Image classification data set "spiral" (Parkinsons-Diagnosis-uOttaHack2020/UOttaHack-Parkinsons-Diagnosis on GitHub). Class labels (2): healthy, parkinson.

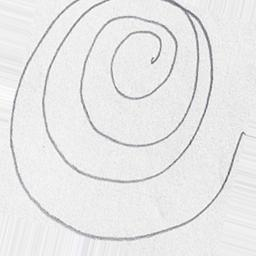
Label: healthy

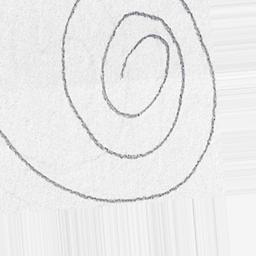
Label: healthy

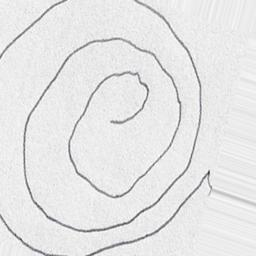
Label: parkinson

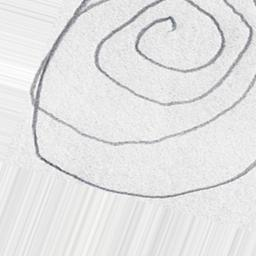
Label: parkinson

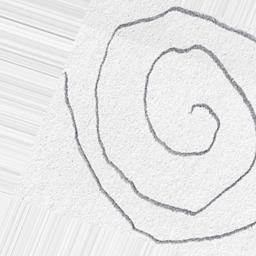
Label: healthy

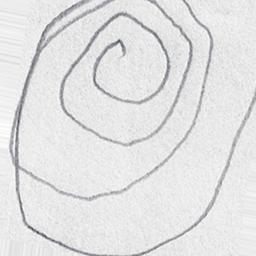
Label: parkinson
